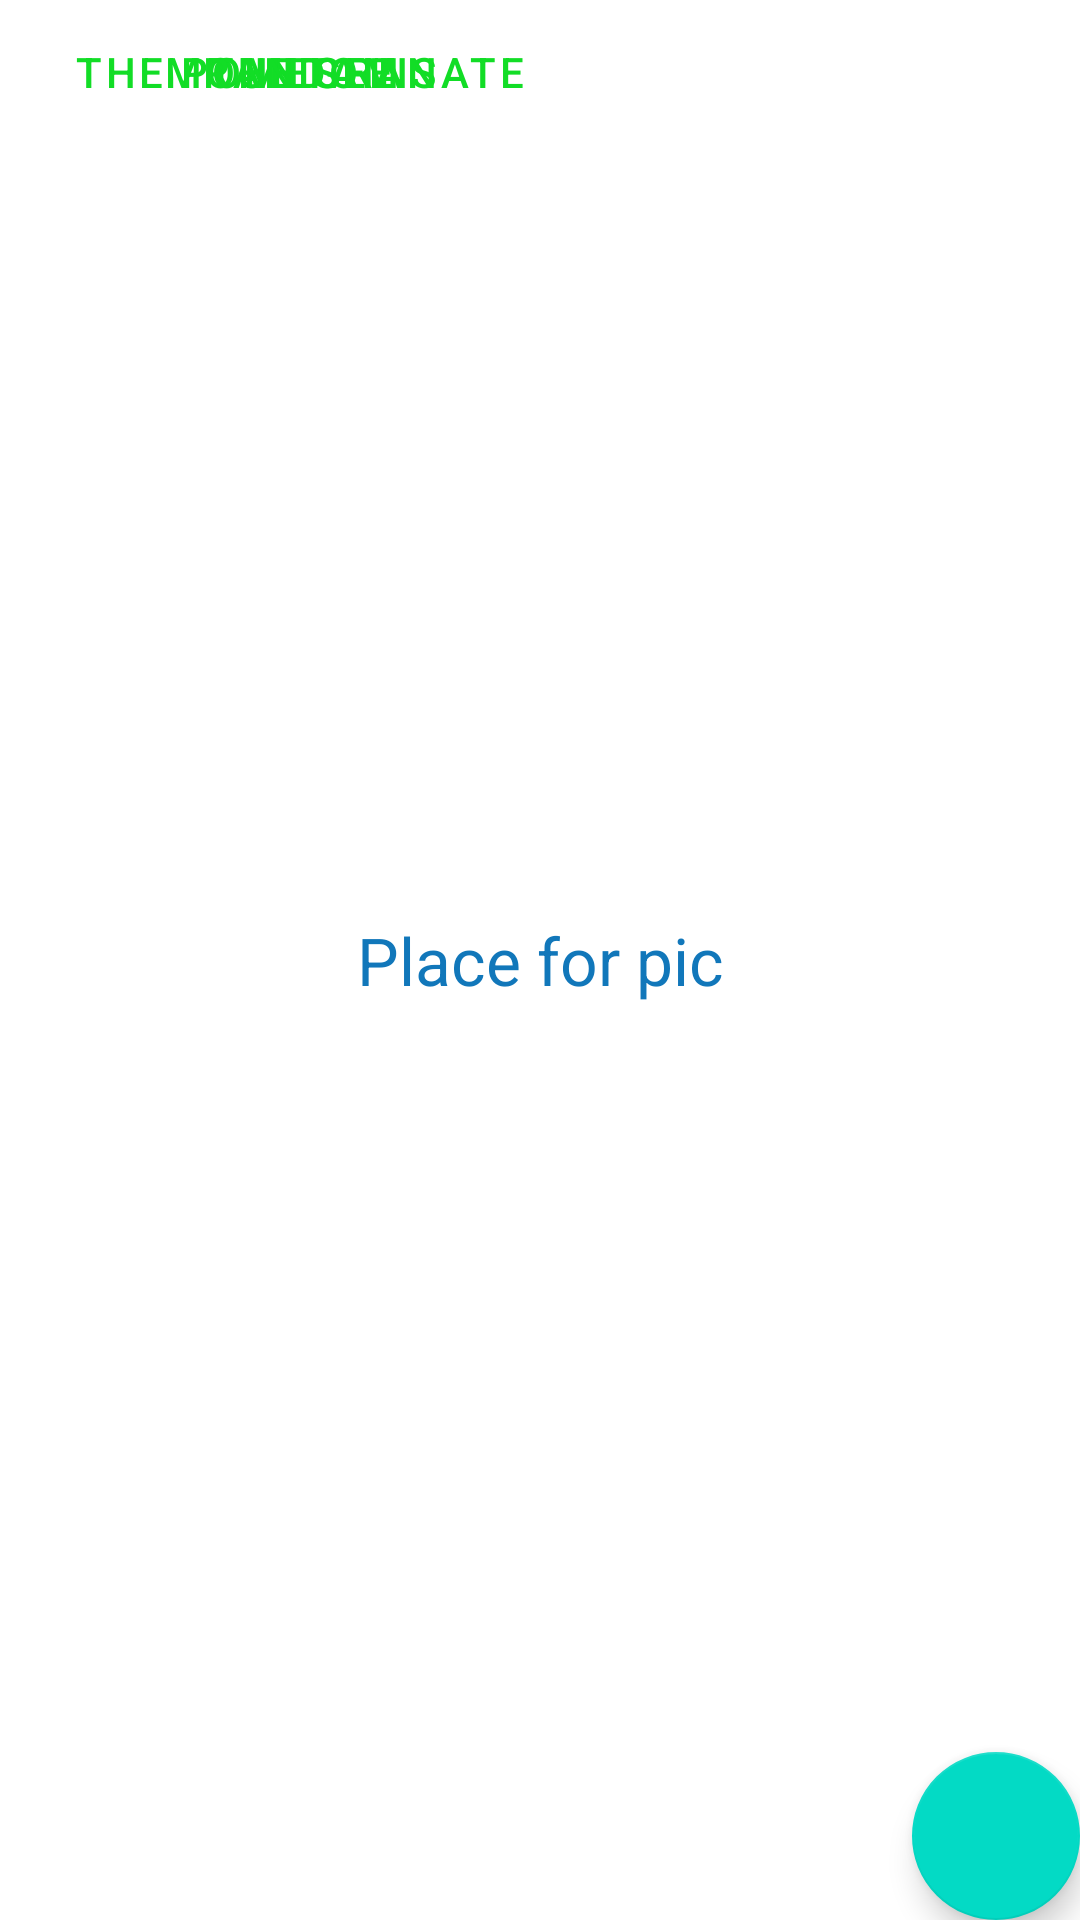

The Android layout XML behind this screen, and the referenced resources:
<!-- AndroidManifest.xml: application theme Theme.MyApplication -->
<!-- res/layout/activity_second.xml -->
<?xml version="1.0" encoding="utf-8"?>
<androidx.constraintlayout.widget.ConstraintLayout
    xmlns:android="http://schemas.android.com/apk/res/android"
    xmlns:app="http://schemas.android.com/apk/res-auto"
    xmlns:tools="http://schemas.android.com/tools"
    android:layout_width="match_parent"
    android:orientation="vertical"
    android:layout_height="match_parent"
    tools:context=".SecondActivity">


    <androidx.recyclerview.widget.RecyclerView
        android:id="@+id/list_pictures"
        android:layout_width="match_parent"
        android:layout_height="match_parent"
        tools:layout_editor_absoluteX="0dp"
        tools:layout_editor_absoluteY="-16dp" />

    <TextView
        android:id="@+id/hello_text_view"
        app:layout_constraintTop_toTopOf="parent"
        app:layout_constraintBottom_toBottomOf="parent"
        app:layout_constraintEnd_toEndOf="parent"
        android:text="@string/place_for_pic"
        app:layout_constraintStart_toStartOf="parent"
        android:layout_width="wrap_content"
        android:layout_height="wrap_content"/>


    <Button
        android:layout_width="200dp"
        android:layout_height="wrap_content"
        android:text="@string/mountains"
        tools:layout_editor_absoluteX="195dp"
        tools:layout_editor_absoluteY="570dp"
        tools:ignore="MissingConstraints" />

    <Button
        android:layout_width="200dp"
        android:layout_height="wrap_content"
        android:text="@string/the_see"
        tools:layout_editor_absoluteX="195dp"
        tools:layout_editor_absoluteY="454dp"
        tools:ignore="MissingConstraints" />

    <Button
        android:layout_width="200dp"
        android:layout_height="wrap_content"
        android:text="@string/the_pomegranate"
        tools:layout_editor_absoluteX="195dp"
        tools:layout_editor_absoluteY="511dp"
        tools:ignore="MissingConstraints" />

    <Button
        android:id="@+id/random_button"
        android:layout_width="200dp"
        android:layout_height="wrap_content"
        android:text="@string/random"
        tools:layout_editor_absoluteX="195dp"
        tools:layout_editor_absoluteY="397dp"
        tools:ignore="MissingConstraints" />

    <com.google.android.material.floatingactionbutton.FloatingActionButton

        android:id="@+id/floating_action_button"
        android:layout_width="wrap_content"
        android:layout_height="wrap_content"
        android:layout_gravity="bottom|right"
        app:layout_constraintBottom_toBottomOf="parent"
        app:layout_constraintEnd_toEndOf="parent" />


</androidx.constraintlayout.widget.ConstraintLayout>
<!-- resources referenced by this layout -->
<resources>
  <string name="mountains">Mountains</string>
  <string name="place_for_pic">Place for pic</string>
  <string name="random">RANDOM</string>
  <string name="the_pomegranate">the Pomegranate</string>
  <string name="the_see">the SEE</string>
  <style name="Theme.MyApplication" parent="Theme.MaterialComponents.DayNight.DarkActionBar">
          
          <item name="colorPrimary">@color/purple_500</item>
          <item name="colorPrimaryVariant">@color/purple_700</item>
          <item name="colorOnPrimary">@color/white</item>
          
          <item name="colorSecondary">@color/teal_200</item>
          <item name="colorSecondaryVariant">@color/teal_700</item>
          <item name="colorOnSecondary">@color/black</item>
          
          <item name="android:statusBarColor" tools:targetApi="l">?attr/colorPrimaryVariant</item>
          
          <item name="android:textViewStyle">@style/Theme.MyApplication.TextView</item>
          <item name="android:buttonStyle">@style/Theme.MyApplication.Button2page</item>
  
  
      </style>
  <style name="Theme.MyApplication.TextView" parent="Widget.MaterialComponents.TextView">
              <item name="android:textSize">22sp</item>&gt;
              <item name="android:textColor">#1177BA</item>
           </style>
  <style name="Theme.MyApplication.Button2page" parent="Widget.MaterialComponents.Button">
          <item name="android:textColor">#12DD26</item>
          <item name="android:layout_width">250dp</item>&gt;
      </style>
  <!-- not gathered from this repository: default colours our renderer supplied (Android Studio template values) -->
  <color name="purple_500">#FF6200EE</color>
  <color name="purple_700">#FF3700B3</color>
  <color name="teal_200">#FF03DAC5</color>
  <color name="teal_700">#FF018786</color>
  <color name="black">#FF000000</color>
  <color name="white">#FFFFFFFF</color>
</resources>
